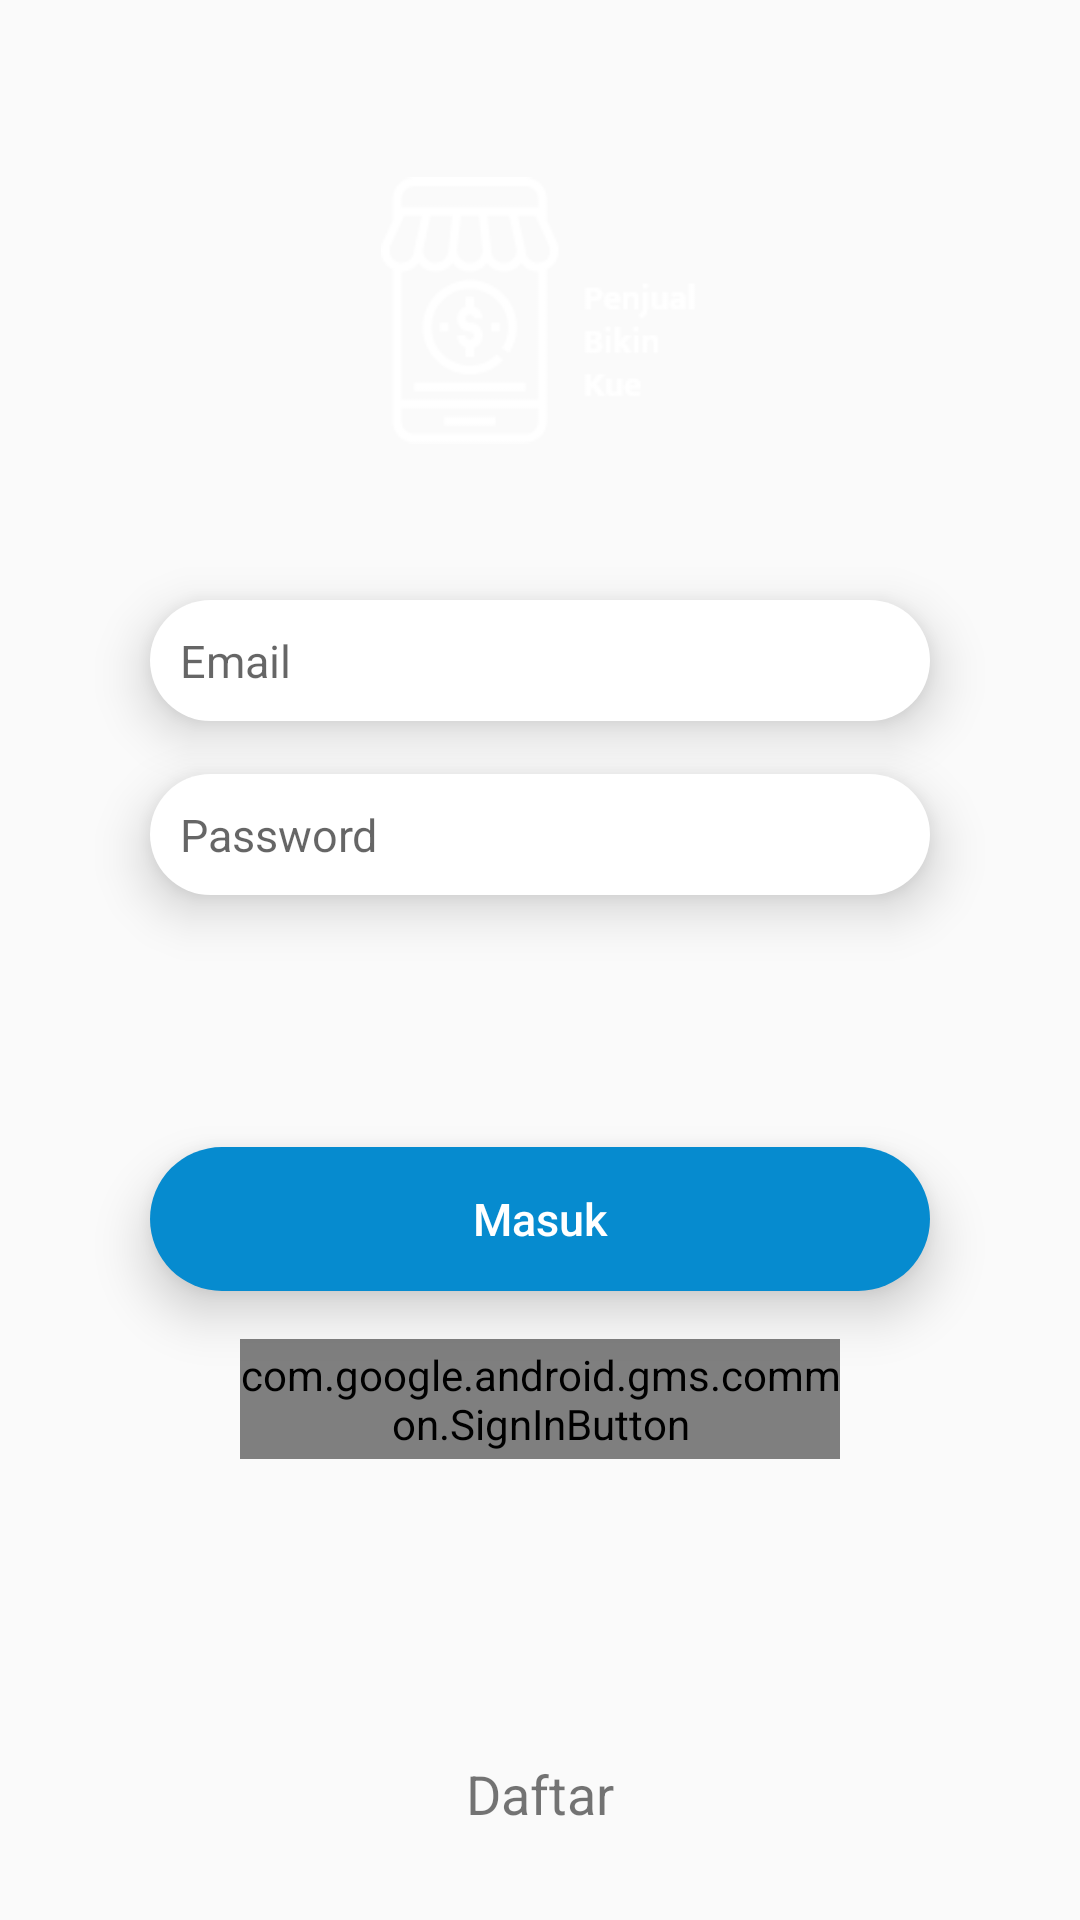

Android layout source for this screen:
<!-- AndroidManifest.xml: application theme AppTheme -->
<!-- res/layout/activity_login.xml -->
<?xml version="1.0" encoding="utf-8"?>
<android.support.constraint.ConstraintLayout xmlns:android="http://schemas.android.com/apk/res/android"
    xmlns:app="http://schemas.android.com/apk/res-auto"
    xmlns:tools="http://schemas.android.com/tools"
    android:layout_width="match_parent"
    android:layout_height="match_parent"
    tools:context=".ui.login.LoginActivity">

    <ImageView
        android:id="@+id/imageView2"
        android:layout_width="match_parent"
        android:layout_height="405dp"
        android:background="@drawable/background_login"
        app:layout_constraintEnd_toEndOf="parent"
        app:layout_constraintStart_toStartOf="parent"
        app:layout_constraintTop_toTopOf="parent" />

    <EditText
        android:id="@+id/et_username_login"
        android:layout_width="wrap_content"
        android:layout_height="wrap_content"
        android:layout_marginEnd="8dp"
        android:layout_marginStart="8dp"
        android:layout_marginTop="200dp"
        android:background="@drawable/rounded_field"
        android:elevation="10dp"
        android:ems="10"
        android:hint="Email"
        android:inputType="textEmailAddress"
        android:padding="10dp"
        android:singleLine="false"
        android:textSize="15sp"
        android:typeface="sans"
        app:layout_constraintEnd_toEndOf="parent"
        app:layout_constraintStart_toStartOf="parent"
        app:layout_constraintTop_toTopOf="parent" />

    <EditText
        android:id="@+id/et_password_login"
        android:layout_width="wrap_content"
        android:layout_height="wrap_content"
        android:layout_marginBottom="8dp"
        android:layout_marginEnd="8dp"
        android:layout_marginStart="8dp"
        android:layout_marginTop="8dp"
        android:background="@drawable/rounded_field"
        android:elevation="10dp"
        android:ems="10"
        android:foregroundTint="@color/abu"
        android:hint="Password"
        android:inputType="textPassword"
        android:padding="10dp"
        android:textSize="15sp"
        android:typeface="sans"
        app:layout_constraintBottom_toBottomOf="parent"
        app:layout_constraintEnd_toEndOf="parent"
        app:layout_constraintStart_toStartOf="parent"
        app:layout_constraintTop_toBottomOf="@+id/et_username_login"
        app:layout_constraintVertical_bias="0.028" />

    <Button
        android:id="@+id/btn_masuk_login"
        android:layout_width="wrap_content"
        android:layout_height="wrap_content"
        android:layout_marginBottom="8dp"
        android:layout_marginEnd="8dp"
        android:layout_marginStart="8dp"
        android:layout_marginTop="8dp"
        android:background="@drawable/rounded_blue_button"
        android:elevation="8dp"
        android:stateListAnimator="@null"
        android:text="Masuk"
        android:textAllCaps="false"
        android:textColor="@color/white"
        android:textSize="15sp"
        android:translationZ="2dp"
        app:layout_constraintBottom_toBottomOf="parent"
        app:layout_constraintEnd_toEndOf="parent"
        app:layout_constraintStart_toStartOf="parent"
        app:layout_constraintTop_toBottomOf="@+id/et_password_login"
        app:layout_constraintVertical_bias="0.274" />

    <com.google.android.gms.common.SignInButton
        android:id="@+id/default_google_sign_in_button"
        android:layout_width="200dp"
        android:layout_height="40dp"
        android:layout_marginEnd="92dp"
        android:layout_marginStart="92dp"
        android:layout_marginTop="16dp"
        android:textAllCaps="false"
        android:textSize="12sp"
        app:layout_constraintEnd_toEndOf="parent"
        app:layout_constraintStart_toStartOf="parent"
        app:layout_constraintTop_toBottomOf="@+id/btn_masuk_login" />

    <ImageView
        android:id="@+id/imageView"
        android:layout_width="106dp"
        android:layout_height="113dp"
        android:layout_marginBottom="8dp"
        android:layout_marginEnd="8dp"
        android:layout_marginStart="8dp"
        android:layout_marginTop="15dp"
        app:layout_constraintBottom_toTopOf="@+id/et_username_login"
        app:layout_constraintEnd_toEndOf="parent"
        app:layout_constraintStart_toStartOf="parent"
        app:layout_constraintTop_toTopOf="parent"
        app:srcCompat="@drawable/logo_login" />

    <TextView
        android:id="@+id/tv_daftar_register"
        android:layout_width="match_parent"
        android:layout_height="wrap_content"
        app:layout_constraintBottom_toBottomOf="parent"
        android:text="Daftar"
        android:gravity="center"
        android:layout_marginBottom="30dp"
        android:textSize="18sp"/>
</android.support.constraint.ConstraintLayout>
<!-- resources referenced by this layout -->
<resources>
  <color name="abu">#848484</color>
  <color name="white">#ffffff</color>
  <!-- drawable logo_login: png bitmap (drawable, 4983 bytes) -->
  <!-- drawable rounded_blue_button (drawable) -->
  <?xml version="1.0" encoding="utf-8"?>
  <shape xmlns:android="http://schemas.android.com/apk/res/android"
      android:shape="rectangle">
      <solid android:color="@color/biru"/>
      <corners android:radius="100dp"/>
      <size
          android:height="30dp"
          android:width="260dp"/>
  </shape>
  <!-- drawable rounded_field (drawable) -->
  <?xml version="1.0" encoding="utf-8"?>
  <shape xmlns:android="http://schemas.android.com/apk/res/android"
      android:shape="rectangle">
      <solid android:color="@color/white"/>
      <corners android:radius="100dp"/>
      <size
          android:height="30dp"
          android:width="260dp"/>
  </shape>
  <style name="AppTheme" parent="Theme.AppCompat.Light.DarkActionBar">
          
          <item name="colorPrimary">@color/colorPrimary</item>
          <item name="colorPrimaryDark">@color/colorPrimaryDark</item>
          <item name="colorAccent">@color/colorAccent</item>
          <item name="windowActionBar">false</item>
          <item name="windowNoTitle">true</item>
      </style>
  <color name="biru">#068BCF</color>
  <color name="colorPrimary">#3F51B5</color>
  <color name="colorPrimaryDark">#2577cf</color>
  <color name="colorAccent">#4090ff</color>
</resources>
